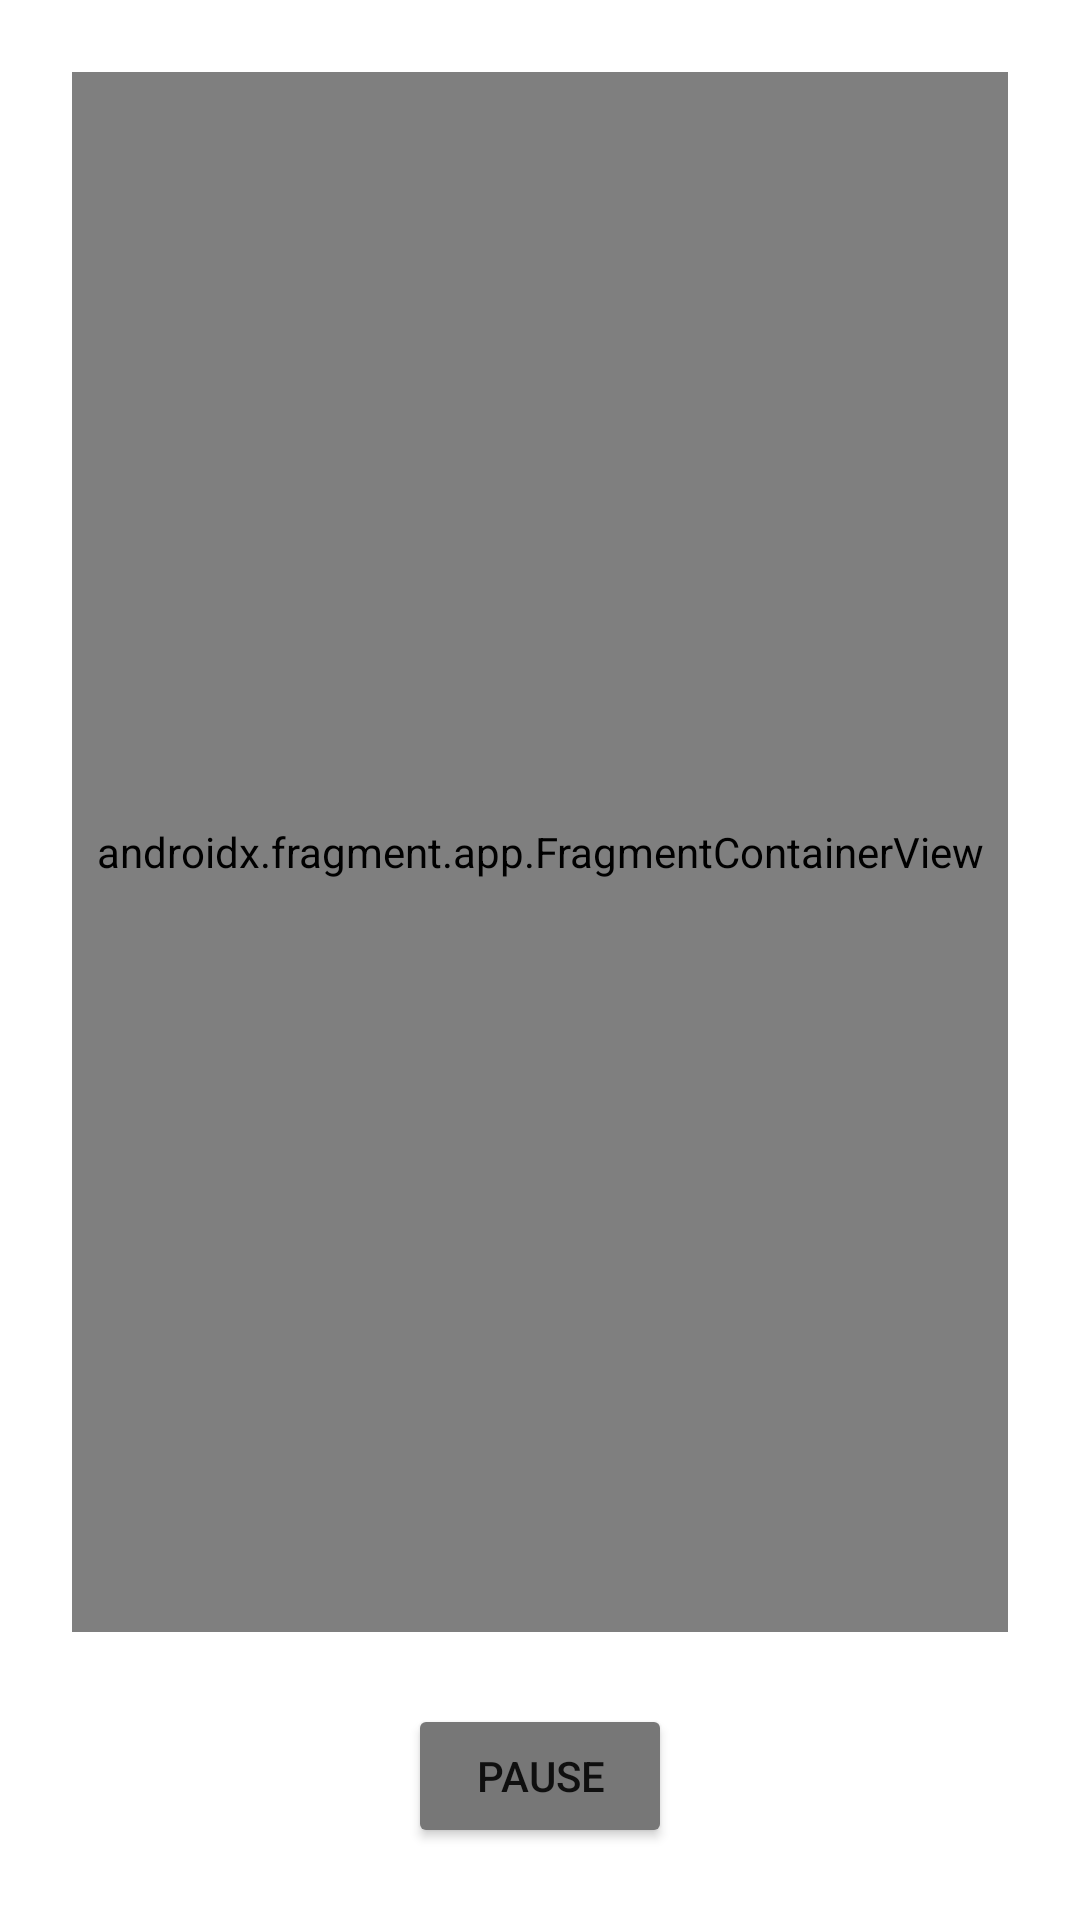

Here is an Android app screen rendered from its layout file. Give the layout XML and the strings, colors and styles it references.
<!-- AndroidManifest.xml: application theme Theme.SpaceInvader -->
<!-- res/layout/activity_game.xml -->
<?xml version="1.0" encoding="utf-8"?>
<androidx.constraintlayout.widget.ConstraintLayout xmlns:android="http://schemas.android.com/apk/res/android"
    xmlns:app="http://schemas.android.com/apk/res-auto"
    xmlns:tools="http://schemas.android.com/tools"
    android:layout_width="match_parent"
    android:layout_height="match_parent"
    android:padding="24dp"
    tools:context=".GameActivity">

    <androidx.fragment.app.FragmentContainerView
        android:id="@+id/fragmentContainerView"
        android:name="com.example.spaceinvader.Game"
        android:layout_width="0dp"
        android:layout_height="0dp"
        app:layout_constraintBottom_toTopOf="@id/pause_button"
        app:layout_constraintEnd_toEndOf="parent"
        app:layout_constraintStart_toStartOf="parent"
        app:layout_constraintTop_toTopOf="parent" />

    <Button
        android:id="@+id/pause_button"
        android:layout_width="wrap_content"
        android:layout_height="wrap_content"
        android:layout_marginTop="24dp"
        android:text="@string/txt_pause"
        app:layout_constraintBottom_toBottomOf="parent"
        app:layout_constraintEnd_toEndOf="parent"
        app:layout_constraintStart_toStartOf="parent"
        app:layout_constraintTop_toBottomOf="@id/fragmentContainerView" />
</androidx.constraintlayout.widget.ConstraintLayout>
<!-- resources referenced by this layout -->
<resources>
  <string name="txt_pause">Pause</string>
  <style name="Theme.SpaceInvader" parent="Theme.MaterialComponents.DayNight.DarkActionBar">
          
          
          <item name="colorPrimary">@color/black</item>
          <item name="colorPrimaryVariant">@color/purple_700</item>
          <item name="colorOnPrimary">@color/white</item>
          
          <item name="colorSecondary">@color/teal_200</item>
          <item name="colorSecondaryVariant">@color/teal_700</item>
          <item name="colorOnSecondary">@color/black</item>
          
          <item name="android:statusBarColor" tools:targetApi="l">?attr/colorPrimaryVariant</item>
          
          <item name="colorButtonNormal">@color/grey</item>
          <item name="backgroundColor">@color/black</item>
      </style>
  <color name="black">#FF000000</color>
  <color name="purple_700">#FF3700B3</color>
  <color name="white">#FFFFFFFF</color>
  <color name="teal_200">#FF03DAC5</color>
  <color name="teal_700">#FF018786</color>
  <color name="grey">#FF777777</color>
</resources>
